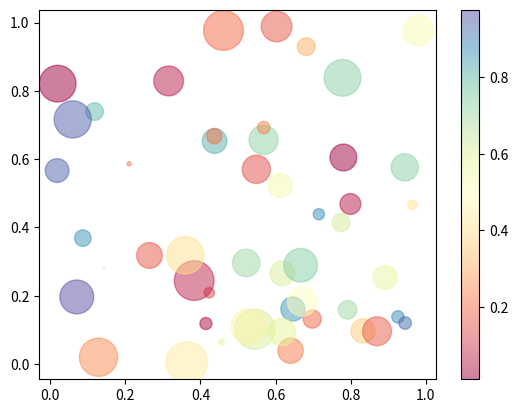

This chart was generated by the following Python code:
import matplotlib.pyplot as plt
import numpy as np

np.random.seed(0)

n = 50
x = np.random.rand(n)
y = np.random.rand(n)
area = (30 * np.random.rand(n))**2
colors = np.random.rand(n)

plt.scatter(x, y, s=area, c=colors, alpha=0.5, cmap='Spectral')
plt.colorbar()
plt.show()